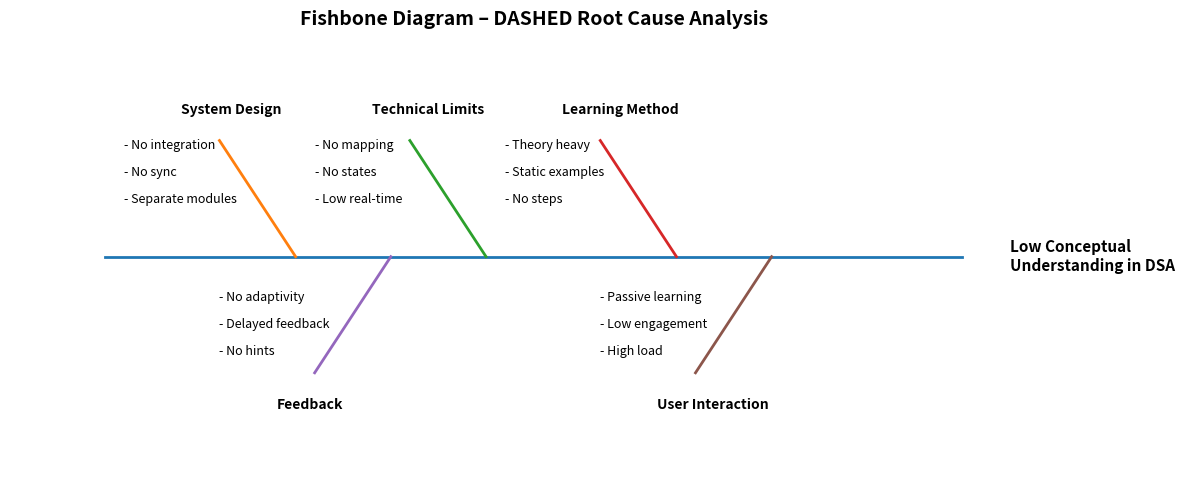

The matplotlib source for this figure:
import matplotlib.pyplot as plt

fig, ax = plt.subplots(figsize=(12, 5))

# Spine
ax.plot([0, 9], [0, 0], linewidth=2)

# Problem (Head)
ax.text(9.5, 0, "Low Conceptual\nUnderstanding in DSA",
        va='center', fontsize=11, fontweight='bold')

# ---------------- TOP BONES ----------------
top_positions = [2, 4, 6]

top_data = [
    ("System Design", ["No integration", "No sync", "Separate modules"]),
    ("Technical Limits", ["No mapping", "No states", "Low real-time"]),
    ("Learning Method", ["Theory heavy", "Static examples", "No steps"])
]

for x, (title, subs) in zip(top_positions, top_data):
    # bone
    ax.plot([x, x-0.8], [0, 1.3], linewidth=2)

    # title (above)
    ax.text(x-1.2, 1.6, title, fontsize=10, fontweight='bold')

    # subpoints (shifted LEFT to avoid line)
    for i, sub in enumerate(subs):
        ax.text(x-1.8, 1.2 - i*0.3, f"- {sub}", fontsize=9)

# ---------------- BOTTOM BONES ----------------
bottom_positions = [3, 7]

bottom_data = [
    ("Feedback", ["No hints", "Delayed feedback", "No adaptivity"]),
    ("User Interaction", ["High load", "Low engagement", "Passive learning"])
]

for x, (title, subs) in zip(bottom_positions, bottom_data):
    # bone
    ax.plot([x, x-0.8], [0, -1.3], linewidth=2)

    # title (below)
    ax.text(x-1.2, -1.7, title, fontsize=10, fontweight='bold')

    # subpoints (shifted LEFT to avoid line)
    for i, sub in enumerate(subs):
        ax.text(x-1.8, -1.1 + i*0.3, f"- {sub}", fontsize=9)

# Title
plt.title("Fishbone Diagram – DASHED Root Cause Analysis",
          fontsize=14, fontweight='bold')

# Clean layout
ax.set_xlim(-1, 10)
ax.set_ylim(-2.5, 2.5)
ax.axis('off')

plt.tight_layout()
plt.savefig("dashed_fishbone_compact.png", dpi=300)
plt.show()
